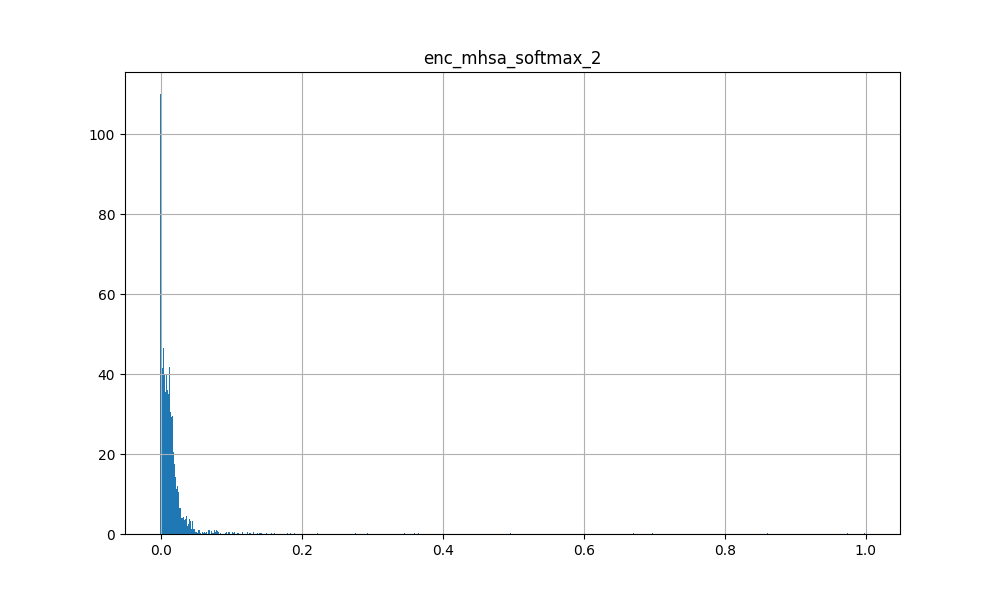

Data behind this chart, as committed beside it:
1.366287960991030559e-05, 8.939517215367231984e-08, 5.159806278243195266e-06, 3.520377276799990796e-06, 1.404255272063892335e-05, 1.232923409588693175e-06, 7.379818725894438103e-06, 9.081492748919117730e-07, 3.349409212205500808e-07, 1.117955616791732609e-05, 1.036974936141632497e-06, 9.596479912943323143e-07, 5.685571522917598486e-06, 2.214152800661395304e-06, 1.288703060708940029e-05, 2.691270765353692695e-06, 1.888041333586443216e-05, 1.333517616330937017e-06, 5.497934034792706370e-05, 3.250574991398025304e-07, 8.178118946489121299e-07, 5.466655238706152886e-06, 1.199938778881914914e-04, 2.984315506182610989e-05
9.392208885401487350e-04, 1.440367549657821655e-01, 1.900622388347983360e-03, 2.765063662081956863e-03, 9.391927160322666168e-04, 8.194670081138610840e-03, 1.745868241414427757e-03, 1.507565379142761230e-02, 3.178802877664566040e-02, 1.462772954255342484e-03, 1.044298894703388214e-02, 8.869175799190998077e-03, 1.292672823183238506e-03, 2.622880041599273682e-03, 7.883606594987213612e-04, 1.991975819692015648e-03, 1.503503182902932167e-03, 7.171923294663429260e-03, 3.479465085547417402e-04, 2.852020226418972015e-02, 1.737505011260509491e-02, 2.137763891369104385e-03, 1.250249770237132907e-04, 3.053973778150975704e-04
7.814501412212848663e-03, 3.278000280261039734e-02, 2.115019969642162323e-02, 1.599191874265670776e-02, 1.451698970049619675e-02, 1.234024390578269958e-02, 1.229716185480356216e-02, 3.155601024627685547e-02, 1.599814370274543762e-02, 2.196411602199077606e-02, 2.539374865591526031e-02, 2.206195890903472900e-02, 1.214552763849496841e-02, 1.536556705832481384e-02, 1.081380248069763184e-02, 6.838543806225061417e-03, 1.995465904474258423e-02, 1.706384122371673584e-02, 1.093694381415843964e-02, 2.236585132777690887e-02, 2.280425280332565308e-02, 1.672791503369808197e-02, 8.474235422909259796e-03, 9.610933251678943634e-03
3.819853067398071289e-03, 3.667844086885452271e-02, 9.405625984072685242e-03, 1.782664284110069275e-02, 3.906031837686896324e-03, 3.315574303269386292e-02, 4.332056269049644470e-03, 1.195568870753049850e-02, 2.455725707113742828e-02, 5.145095288753509521e-03, 1.971663907170295715e-02, 2.146753855049610138e-02, 2.535591833293437958e-03, 1.434343401342630386e-02, 5.164657719433307648e-03, 4.231612756848335266e-02, 7.347098435275256634e-04, 2.350459806621074677e-02, 1.151237520389258862e-03, 2.118983678519725800e-02, 1.235427148640155792e-02, 6.627251394093036652e-03, 1.410219003446400166e-03, 4.295348655432462692e-03
1.701453328132629395e-02, 9.278753772377967834e-03, 1.412596926093101501e-02, 1.713176257908344269e-02, 1.214078068733215332e-02, 2.905046567320823669e-02, 1.344107557088136673e-02, 7.869457826018333435e-03, 1.506161130964756012e-02, 9.692280553281307220e-03, 1.549277454614639282e-02, 1.588795520365238190e-02, 8.160996250808238983e-03, 9.855736978352069855e-03, 1.743008382618427277e-02, 4.706072062253952026e-02, 5.180336069315671921e-03, 1.614777185022830963e-02, 7.060259114950895309e-03, 1.068332046270370483e-02, 1.346668135374784470e-02, 1.246994733810424805e-02, 1.373320538550615311e-02, 1.847099512815475464e-02
2.328195841982960701e-03, 4.870065674185752869e-02, 1.103970129042863846e-02, 1.782047562301158905e-02, 4.229314625263214111e-03, 3.725064173340797424e-02, 3.676751861348748207e-03, 1.695725508034229279e-02, 2.136220969259738922e-02, 7.053342182189226151e-03, 3.272181004285812378e-02, 2.523272298276424408e-02, 1.582735683768987656e-03, 6.901886314153671265e-03, 4.446681588888168335e-03, 2.568520233035087585e-02, 1.337757683359086514e-03, 2.082242816686630249e-02, 9.717470966279506683e-04, 2.170844934880733490e-02, 2.019258029758930206e-02, 7.798273116350173950e-03, 1.037036417983472347e-03, 3.060576738789677620e-03
2.843905007466673851e-03, 1.324974596500396729e-01, 5.084573291242122650e-03, 4.237362649291753769e-03, 3.661764552816748619e-03, 8.701913058757781982e-03, 6.496448069810867310e-03, 2.457525953650474548e-02, 2.910637855529785156e-02, 4.714500159025192261e-03, 1.355534791946411133e-02, 1.367795933037996292e-02, 4.931490868330001831e-03, 3.183341817930340767e-03, 2.954040654003620148e-03, 1.963175134733319283e-03, 1.303766388446092606e-02, 9.263129904866218567e-03, 1.857436960563063622e-03, 3.534126654267311096e-02, 3.261533007025718689e-02, 5.620928481221199036e-03, 7.505320827476680279e-04, 1.409875345416367054e-03
4.523180890828371048e-03, 5.686322599649429321e-02, 1.149757765233516693e-02, 1.191310305148363113e-02, 5.259755533188581467e-03, 2.312003262341022491e-02, 6.584117654711008072e-03, 2.433184906840324402e-02, 2.571577578783035278e-02, 6.868714932352304459e-03, 3.495182469487190247e-02, 2.423020452260971069e-02, 3.643528558313846588e-03, 6.590618286281824112e-03, 4.841366317123174667e-03, 1.296483539044857025e-02, 4.908567294478416443e-03, 1.828770525753498077e-02, 1.937910332344472408e-03, 2.335662394762039185e-02, 2.548527903854846954e-02, 9.453307837247848511e-03, 1.789749949239194393e-03, 3.086399519816040993e-03
1.376040396280586720e-03, 3.044436872005462646e-02, 3.717365907505154610e-03, 1.072925329208374023e-02, 1.630537677556276321e-03, 6.516563147306442261e-02, 1.853998168371617794e-03, 3.887972561642527580e-03, 2.049335278570652008e-02, 1.720597734674811363e-03, 1.419570390135049820e-02, 1.483328640460968018e-02, 5.435516941361129284e-04, 2.124067163094878197e-03, 3.152474528178572655e-03, 7.041528075933456421e-02, 2.054677752312272787e-04, 1.299953460693359375e-02, 1.866754464572295547e-04, 1.480997074395418167e-02, 1.374392956495285034e-02, 3.165086265653371811e-03, 2.884513523895293474e-04, 1.876132446341216564e-03
4.423105157911777496e-03, 5.447197705507278442e-02, 8.944050408899784088e-03, 1.137782633304595947e-02, 4.389022011309862137e-03, 2.378066442906856537e-02, 5.682837218046188354e-03, 1.894891262054443359e-02, 3.008230961859226227e-02, 5.183414090424776077e-03, 2.685745805501937866e-02, 2.157763391733169556e-02, 4.318550229072570801e-03, 8.867376483976840973e-03, 4.598631523549556732e-03, 1.664296910166740417e-02, 2.975747687742114067e-03, 1.756507158279418945e-02, 1.668667420744895935e-03, 2.607274428009986877e-02, 2.147049084305763245e-02, 7.988929748535156250e-03, 1.465526525862514973e-03, 2.921793609857559204e-03
4.313190001994371414e-03, 6.067018955945968628e-02, 4.753570538014173508e-03, 9.661569260060787201e-03, 5.192711949348449707e-03, 4.052632302045822144e-02, 6.050068419426679611e-03, 1.047569606453180313e-02, 3.498139977455139160e-02, 5.501405801624059677e-03, 1.480475906282663345e-02, 1.354675740003585815e-02, 3.081710077822208405e-03, 2.779002999886870384e-03, 6.282711401581764221e-03, 1.657693833112716675e-02, 5.317135248333215714e-03, 1.169688906520605087e-02, 2.124463906511664391e-03, 2.849138714373111725e-02, 3.461298719048500061e-02, 7.203198969364166260e-03, 1.331782201305031776e-03, 3.120720386505126953e-03
1.077201031148433685e-02, 1.141790021210908890e-02, 1.193320285528898239e-02, 1.695175841450691223e-02, 6.249707657843828201e-03, 3.462260961532592773e-02, 8.250482380390167236e-03, 8.495742455124855042e-03, 1.460425928235054016e-02, 5.252068396657705307e-03, 2.210032939910888672e-02, 1.806570589542388916e-02, 3.187339520081877708e-03, 8.240847848355770111e-03, 8.887274190783500671e-03, 6.915073096752166748e-02, 1.812623464502394199e-03, 2.075254730880260468e-02, 2.614685334265232086e-03, 8.863162249326705933e-03, 9.789699688553810120e-03, 9.310565888881683350e-03, 5.549403373152017593e-03, 8.835356682538986206e-03
2.444882132112979889e-02, 2.841457724571228027e-03, 1.677742972970008850e-02, 1.338727399706840515e-02, 1.721410639584064484e-02, 1.032374799251556396e-02, 1.690048165619373322e-02, 5.846473388373851776e-03, 6.621830165386199951e-03, 1.217766758054494858e-02, 8.429011330008506775e-03, 1.037892978638410568e-02, 2.021486125886440277e-02, 1.716255210340023041e-02, 2.319933846592903137e-02, 2.548679336905479431e-02, 8.751949295401573181e-03, 1.057520508766174316e-02, 1.809743233025074005e-02, 5.840599536895751953e-03, 6.443211343139410019e-03, 1.317322999238967896e-02, 4.033161699771881104e-02, 3.536396101117134094e-02
6.264728726819157600e-04, 1.043168413161765784e-05, 3.293613262940198183e-04, 2.382689708610996604e-04, 4.196272348053753376e-04, 8.488234743708744645e-05, 3.015471156686544418e-04, 8.599305874668061733e-05, 3.215545439161360264e-05, 3.709271550178527832e-04, 1.118862419389188290e-04, 9.034730464918538928e-05, 2.145002654287964106e-04, 2.555407118052244186e-04, 3.833339433185756207e-04, 2.545073220971971750e-04, 3.007756604347378016e-04, 1.395799772581085563e-04, 1.135066151618957520e-03, 2.527812648622784764e-05, 4.030440686619840562e-05, 2.586888440418988466e-04, 2.831971971318125725e-03, 8.506244630552828312e-04
3.990536555647850037e-03, 4.943685233592987061e-02, 1.008817367255687714e-02, 1.418540161103010178e-02, 5.388352554291486740e-03, 3.083720989525318146e-02, 5.809362046420574188e-03, 1.644510217010974884e-02, 2.679851837456226349e-02, 6.376998499035835266e-03, 2.594976499676704407e-02, 2.331892773509025574e-02, 4.220371600240468979e-03, 8.276049979031085968e-03, 6.154945120215415955e-03, 2.286879532039165497e-02, 2.876313403248786926e-03, 1.821341365575790405e-02, 1.735730911605060101e-03, 2.723621204495429993e-02, 2.327033691108226776e-02, 9.013622067868709564e-03, 1.584635116159915924e-03, 4.084601998329162598e-03
1.162507664412260056e-02, 2.924175560474395752e-02, 1.020645257085561752e-02, 1.575130224227905273e-02, 1.408036239445209503e-02, 2.651145681738853455e-02, 1.312000304460525513e-02, 1.370626688003540039e-02, 2.403090894222259521e-02, 1.638346724212169647e-02, 1.294461544603109360e-02, 1.370250899344682693e-02, 8.750301785767078400e-03, 8.366444148123264313e-03, 1.465121097862720490e-02, 1.521208975464105606e-02, 1.492663845419883728e-02, 1.468877680599689484e-02, 1.215813960880041122e-02, 2.226241864264011383e-02, 2.550434321165084839e-02, 1.322283595800399780e-02, 8.905963040888309479e-03, 1.138986647129058838e-02
8.224140852689743042e-03, 6.456029415130615234e-02, 7.880838587880134583e-03, 4.262032918632030487e-03, 6.537843961268663406e-03, 5.735435057431459427e-03, 1.224430277943611145e-02, 3.139544650912284851e-02, 2.755348943173885345e-02, 6.506585516035556793e-03, 1.752420328557491302e-02, 1.381276641041040421e-02, 1.760230585932731628e-02, 6.502092350274324417e-03, 4.671277012676000595e-03, 1.796173164620995522e-03, 3.946004807949066162e-02, 8.849862031638622284e-03, 6.519673857837915421e-03, 2.762885391712188721e-02, 2.949922345578670502e-02, 9.183416143059730530e-03, 3.241300582885742188e-03, 2.626611851155757904e-03
1.412335038185119629e-02, 5.439736414700746536e-03, 5.285087041556835175e-03, 6.128130946308374405e-03, 1.331963017582893372e-02, 1.189024373888969421e-02, 1.389690302312374115e-02, 3.996677696704864502e-03, 6.957008037716150284e-03, 1.014270354062318802e-02, 4.265280440449714661e-03, 4.605395719408988953e-03, 6.495609413832426071e-03, 1.670752302743494511e-03, 1.550097018480300903e-02, 7.291093934327363968e-03, 2.993815951049327850e-02, 4.831902682781219482e-03, 1.688148453831672668e-02, 5.667443387210369110e-03, 1.280497852712869644e-02, 8.535400032997131348e-03, 1.670332625508308411e-02, 1.368740852922201157e-02
2.293726988136768341e-02, 1.221622712910175323e-02, 1.531102135777473450e-02, 1.436472218483686447e-02, 1.687426120042800903e-02, 1.577566750347614288e-02, 1.987443864345550537e-02, 1.264046877622604370e-02, 1.558593008667230606e-02, 1.405272632837295532e-02, 1.338469982147216797e-02, 1.441258192062377930e-02, 1.816382631659507751e-02, 1.415858138352632523e-02, 1.892742514610290527e-02, 1.869100518524646759e-02, 1.719212159514427185e-02, 1.502100005745887756e-02, 1.794205419719219208e-02, 1.339309662580490112e-02, 1.476107724010944366e-02, 1.547599583864212036e-02, 2.199217677116394043e-02, 2.007135748863220215e-02
6.211121566593647003e-03, 2.745396643877029419e-02, 1.149630546569824219e-02, 1.818793639540672302e-02, 6.781983189284801483e-03, 3.460895642638206482e-02, 6.423844024538993835e-03, 1.404039748013019562e-02, 2.435889281332492828e-02, 7.912470959126949310e-03, 2.610412426292896271e-02, 2.114851586520671844e-02, 4.762581549584865570e-03, 1.187506318092346191e-02, 7.855514995753765106e-03, 3.514597564935684204e-02, 2.641839440912008286e-03, 1.941474340856075287e-02, 2.851936733350157738e-03, 2.019535005092620850e-02, 1.820627227425575256e-02, 1.041066367179155350e-02, 3.258592914789915085e-03, 6.060165818780660629e-03
9.599147015251219273e-04, 2.951880544424057007e-02, 7.078804541379213333e-03, 1.433957368135452271e-02, 1.753193442709743977e-03, 5.107397586107254028e-02, 1.414126134477555752e-03, 7.405321113765239716e-03, 1.822005026042461395e-02, 2.517538843676447868e-03, 3.199426829814910889e-02, 2.376760169863700867e-02, 7.014964357949793339e-04, 4.621957428753376007e-03, 2.602614695206284523e-03, 5.622503533959388733e-02, 1.816138392314314842e-04, 1.538181770592927933e-02, 1.684440212557092309e-04, 1.626766473054885864e-02, 1.419179979711771011e-02, 4.223969299346208572e-03, 2.942671708296984434e-04, 1.651327707804739475e-03
1.011975109577178955e-02, 4.045643284916877747e-02, 1.302826777100563049e-02, 1.223258953541517258e-02, 1.043648924678564072e-02, 2.340477891266345978e-02, 1.451938599348068237e-02, 1.667298562824726105e-02, 2.360508590936660767e-02, 1.051744911819696426e-02, 1.855211518704891205e-02, 2.021257020533084869e-02, 7.160454522818326950e-03, 5.728437099605798721e-03, 1.185244135558605194e-02, 1.428467873483896255e-02, 1.220683474093675613e-02, 1.665046811103820801e-02, 5.024542100727558136e-03, 2.237256057560443878e-02, 2.900380641222000122e-02, 1.180682051926851273e-02, 5.348454229533672333e-03, 9.070049971342086792e-03
1.518126484006643295e-02, 1.701396540738642216e-03, 3.231953363865613937e-03, 2.543235197663307190e-03, 7.573786191642284393e-03, 2.394673181697726250e-03, 1.182184275239706039e-02, 2.283001551404595375e-03, 2.375297946855425835e-03, 4.842870403081178665e-03, 1.420932356268167496e-03, 1.923107192851603031e-03, 6.488747429102659225e-03, 1.838870346546173096e-03, 8.269658312201499939e-03, 2.558324486017227173e-03, 2.148854918777942657e-02, 2.771468600258231163e-03, 1.862898096442222595e-02, 1.889851992018520832e-03, 2.939697587862610817e-03, 4.347356036305427551e-03, 2.047473192214965820e-02, 1.047684811055660248e-02
2.630925271660089493e-03, 7.834130525588989258e-02, 1.150962896645069122e-02, 1.243934314697980881e-02, 5.292546935379505157e-03, 1.796627976000308990e-02, 5.289931781589984894e-03, 2.539533562958240509e-02, 2.617243118584156036e-02, 8.004287257790565491e-03, 2.557057328522205353e-02, 2.564138546586036682e-02, 5.582484416663646698e-03, 1.143268216401338577e-02, 4.965540487319231033e-03, 9.413489140570163727e-03, 3.829079912975430489e-03, 1.721097901463508606e-02, 1.735401572659611702e-03, 3.770351782441139221e-02, 2.565011195838451385e-02, 8.854532614350318909e-03, 1.163021894171833992e-03, 3.243756480515003204e-03
1.329086953774094582e-03, 2.570134401321411133e-02, 1.883294084109365940e-03, 8.593975566327571869e-03, 7.913315785117447376e-04, 4.842951521277427673e-02, 1.116368337534368038e-03, 2.954714000225067139e-03, 2.310344763100147247e-02, 8.045061258599162102e-04, 9.062639437615871429e-03, 9.390339255332946777e-03, 4.247591423336416483e-04, 3.994061611592769623e-03, 1.551944413222372532e-03, 8.290739357471466064e-02, 6.296164065133780241e-05, 1.310591958463191986e-02, 1.419873151462525129e-04, 1.200805604457855225e-02, 5.927252583205699921e-03, 1.871412387117743492e-03, 1.779913873178884387e-04, 9.468014468438923359e-04
7.954403758049011230e-03, 3.837970271706581116e-02, 5.468741990625858307e-03, 9.738943539559841156e-03, 5.070099607110023499e-03, 3.335510566830635071e-02, 7.598494179546833038e-03, 9.152709506452083588e-03, 3.670352697372436523e-02, 4.316397011280059814e-03, 1.366013847291469574e-02, 1.377422641962766647e-02, 5.000808741897344589e-03, 5.645543336868286133e-03, 7.052903063595294952e-03, 2.550800889730453491e-02, 3.484755521640181541e-03, 1.356925349682569504e-02, 2.450492465868592262e-03, 2.326719835400581360e-02, 2.255650423467159271e-02, 7.017365656793117523e-03, 2.285266993567347527e-03, 4.336273297667503357e-03
1.277327188290655613e-03, 4.512016475200653076e-02, 3.383432980626821518e-03, 1.137793622910976410e-02, 1.634488464333117008e-03, 5.340141803026199341e-02, 1.628616941161453724e-03, 5.402808543294668198e-03, 2.899855189025402069e-02, 2.142698504030704498e-03, 1.350220851600170135e-02, 1.414298824965953827e-02, 8.013291517272591591e-04, 4.279952961951494217e-03, 2.666949527338147163e-03, 4.657227918505668640e-02, 2.224715135525912046e-04, 1.352678332477807999e-02, 2.652501570992171764e-04, 2.217896282672882080e-02, 1.451284997165203094e-02, 3.215521108359098434e-03, 2.689951215870678425e-04, 1.490333466790616512e-03
3.852862864732742310e-04, 8.739808946847915649e-02, 2.472715452313423157e-03, 4.660699982196092606e-03, 8.667070069350302219e-04, 1.898094825446605682e-02, 8.171837544068694115e-04, 9.491954930126667023e-03, 2.703757397830486298e-02, 1.482536667026579380e-03, 1.766877807676792145e-02, 1.308081485331058502e-02, 8.384172106161713600e-04, 2.575104357674717903e-03, 9.281889069825410843e-04, 6.287467665970325470e-03, 3.768156457226723433e-04, 6.775300949811935425e-03, 1.197515884996391833e-04, 2.956696785986423492e-02, 2.069209702312946320e-02, 2.270222175866365433e-03, 6.918823055457323790e-05, 3.503025218378752470e-04
8.948640897870063782e-03, 2.202511951327323914e-02, 1.570663973689079285e-02, 1.825293712317943573e-02, 9.957860223948955536e-03, 2.476252242922782898e-02, 9.692269377410411835e-03, 1.567173749208450317e-02, 2.070592530071735382e-02, 1.009487546980381012e-02, 2.415160648524761200e-02, 2.280672267079353333e-02, 1.054137852042913437e-02, 1.744184456765651703e-02, 1.152716670185327530e-02, 2.992466837167739868e-02, 4.944294691085815430e-03, 1.925748772919178009e-02, 5.147499963641166687e-03, 2.068431116640567780e-02, 1.738835871219635010e-02, 1.342177577316761017e-02, 6.095370743423700333e-03, 1.028946973383426666e-02
2.696746960282325745e-03, 1.277635693550109863e-01, 7.373035885393619537e-03, 5.137493368238210678e-03, 4.056934732943773270e-03, 9.839711710810661316e-03, 6.950148381292819977e-03, 2.999004162847995758e-02, 2.430041506886482239e-02, 5.332340952008962631e-03, 2.036233246326446533e-02, 1.844622753560543060e-02, 4.237887449562549591e-03, 2.994854236021637917e-03, 3.194943768903613091e-03, 2.459023846313357353e-03, 1.329754106700420380e-02, 1.125391852110624313e-02, 1.605611178092658520e-03, 3.225139155983924866e-02, 3.413252159953117371e-02, 6.782482843846082687e-03, 7.972986204549670219e-04, 1.619977410882711411e-03
2.347030211240053177e-03, 4.153712093830108643e-02, 8.207235485315322876e-03, 1.306737400591373444e-02, 2.709211315959692001e-03, 2.418755926191806793e-02, 2.838491229340434074e-03, 1.384368631988763809e-02, 2.680342271924018860e-02, 3.659362904727458954e-03, 2.504106424748897552e-02, 2.229297906160354614e-02, 3.075370565056800842e-03, 1.575987040996551514e-02, 3.242978360503911972e-03, 2.646609023213386536e-02, 6.057545542716979980e-04, 1.803005114197731018e-02, 6.941712927073240280e-04, 2.479127049446105957e-02, 1.328914891928434372e-02, 5.689411889761686325e-03, 7.525635301135480404e-04, 2.282836008816957474e-03
4.541764501482248306e-03, 2.587819844484329224e-02, 1.219589915126562119e-02, 2.097760699689388275e-02, 6.110935937613248825e-03, 3.520387783646583557e-02, 4.816292785108089447e-03, 1.648377813398838043e-02, 1.965507492423057556e-02, 8.852608501911163330e-03, 3.342664241790771484e-02, 2.148001082241535187e-02, 2.903399523347616196e-03, 1.144616492092609406e-02, 6.037098355591297150e-03, 3.352734819054603577e-02, 2.161908196285367012e-03, 2.085717767477035522e-02, 2.554311184212565422e-03, 1.678679697215557098e-02, 1.574025489389896393e-02, 1.050378940999507904e-02, 2.756363945081830025e-03, 4.673711489886045456e-03
1.626417622901499271e-03, 9.857126860879361629e-05, 8.662277250550687313e-04, 7.149832090362906456e-04, 1.464516622945666313e-03, 3.604317316785454750e-04, 1.093424623832106590e-03, 3.827575128525495529e-04, 1.890179264592006803e-04, 1.388591248542070389e-03, 3.634064050856977701e-04, 3.295173228252679110e-04, 7.947705453261733055e-04, 5.839124205522239208e-04, 1.280594151467084885e-03, 5.429406883195042610e-04, 1.880204887129366398e-03, 4.544902476482093334e-04, 3.674133680760860443e-03, 1.744749170029535890e-04, 2.799937210511416197e-04, 8.893150952644646168e-04, 5.312123335897922516e-03, 2.090927213430404663e-03
1.644384488463401794e-02, 1.854203268885612488e-02, 9.869366884231567383e-03, 1.335951965302228928e-02, 1.464977581053972244e-02, 1.996919140219688416e-02, 1.454366091638803482e-02, 1.472330559045076370e-02, 1.924845390021800995e-02, 1.496103685349225998e-02, 1.483464892953634262e-02, 1.140066701918840408e-02, 1.067521050572395325e-02, 8.094254881143569946e-03, 1.316191069781780243e-02, 1.274835783988237381e-02, 2.500628866255283356e-02, 1.289737690240144730e-02, 1.957581192255020142e-02, 1.507437881082296371e-02, 2.006196230649948120e-02, 1.474401168525218964e-02, 1.407986041158437729e-02, 1.035228837281465530e-02
3.605379257351160049e-03, 4.237306118011474609e-02, 7.797108963131904602e-03, 1.922073215246200562e-02, 5.197235848754644394e-03, 3.874528408050537109e-02, 3.892395878210663795e-03, 1.608421839773654938e-02, 3.011387586593627930e-02, 7.784292567521333694e-03, 2.560458704829216003e-02, 1.822887361049652100e-02, 3.434553975239396095e-03, 1.326007302850484848e-02, 5.144331604242324829e-03, 2.881310693919658661e-02, 2.004353795200586319e-03, 1.894692890346050262e-02, 2.549051539972424507e-03, 2.674848027527332306e-02, 1.871579512953758240e-02, 9.112176485359668732e-03, 1.675806590355932713e-03, 3.280927659943699837e-03
4.703669808804988861e-03, 4.539031907916069031e-02, 1.286131422966718674e-02, 1.671879738569259644e-02, 5.125671159476041794e-03, 2.062312327325344086e-02, 5.910761654376983643e-03, 2.219147421419620514e-02, 2.405045554041862488e-02, 6.901019252836704254e-03, 2.665951102972030640e-02, 2.517101354897022247e-02, 5.066836718469858170e-03, 2.087288349866867065e-02, 5.238167010247707367e-03, 2.216939069330692291e-02, 2.011786913499236107e-03, 2.479549311101436615e-02, 2.172250766307115555e-03, 2.485939301550388336e-02, 1.388791855424642563e-02, 9.137670509517192841e-03, 2.043875632807612419e-03, 4.350997507572174072e-03
9.886259213089942932e-04, 1.050153225660324097e-01, 4.058705177158117294e-03, 7.622801698744297028e-03, 1.449144911020994186e-03, 2.461712062358856201e-02, 1.898159040138125420e-03, 1.301024388521909714e-02, 2.924663200974464417e-02, 2.250693505629897118e-03, 1.837672106921672821e-02, 1.740411482751369476e-02, 9.809875627979636192e-04, 3.997220192104578018e-03, 1.652374863624572754e-03, 1.211495697498321533e-02, 5.793189047835767269e-04, 1.388903614133596420e-02, 2.636470308061689138e-04, 2.944775670766830444e-02, 1.835243403911590576e-02, 3.340337891131639481e-03, 1.783021871233358979e-04, 8.208516519516706467e-04
4.147851374000310898e-03, 4.739139112643897533e-04, 8.874428458511829376e-04, 5.405361880548298359e-04, 3.244829364120960236e-03, 3.400790155865252018e-04, 3.510331036522984505e-03, 8.967522880993783474e-04, 7.119584479369223118e-04, 2.353339223191142082e-03, 3.597567556425929070e-04, 4.261769354343414307e-04, 6.088298279792070389e-03, 7.613740745000541210e-04, 2.576874569058418274e-03, 1.983912225114181638e-04, 2.429772540926933289e-02, 4.499061324167996645e-04, 1.472375914454460144e-02, 7.506281253881752491e-04, 1.190636889077723026e-03, 1.579566858708858490e-03, 9.075319394469261169e-03, 2.833463484421372414e-03
1.715762773528695107e-03, 9.879519790410995483e-02, 4.524717573076486588e-03, 5.296826828271150589e-03, 1.908853650093078613e-03, 1.101187895983457565e-02, 2.867397386580705643e-03, 2.055047452449798584e-02, 3.124195151031017303e-02, 2.733882982283830643e-03, 1.881802268326282501e-02, 1.527264155447483063e-02, 2.986829495057463646e-03, 6.363992579281330109e-03, 1.667332719080150127e-03, 4.412993323057889938e-03, 2.094606868922710419e-03, 1.099258009344339371e-02, 6.967871449887752533e-04, 3.106857649981975555e-02, 1.932693645358085632e-02, 4.160523414611816406e-03, 3.671267477329820395e-04, 8.207160863094031811e-04
1.515559665858745575e-02, 1.471395418047904968e-02, 7.827383466064929962e-03, 1.928288489580154419e-02, 8.853035978972911835e-03, 3.719164431095123291e-02, 1.040428690612316132e-02, 6.394511554390192032e-03, 2.249266579747200012e-02, 7.622187957167625427e-03, 8.719754405319690704e-03, 1.197651866823434830e-02, 6.182791665196418762e-03, 1.486845407634973526e-02, 1.398034952580928802e-02, 6.625548750162124634e-02, 2.369123045355081558e-03, 1.969378441572189331e-02, 6.742448080331087112e-03, 1.472746487706899643e-02, 1.022383570671081543e-02, 9.114167653024196625e-03, 8.187994360923767090e-03, 1.413509435951709747e-02
1.846929267048835754e-02, 1.225162949413061142e-02, 8.304628543555736542e-03, 1.428961660712957382e-02, 1.251661404967308044e-02, 2.944302745163440704e-02, 1.341831032186746597e-02, 8.623301051557064056e-03, 1.795984245836734772e-02, 1.041834056377410889e-02, 1.257834210991859436e-02, 1.039926614612340927e-02, 7.483116351068019867e-03, 6.485006771981716156e-03, 1.454206369817256927e-02, 2.868442609906196594e-02, 1.213423348963260651e-02, 1.323198713362216949e-02, 1.362028531730175018e-02, 1.141770556569099426e-02, 1.575455442070960999e-02, 1.259861607104539871e-02, 1.363398414105176926e-02, 1.216583512723445892e-02
1.694240421056747437e-02, 3.199570113793015480e-03, 4.284745547920465469e-03, 1.290167914703488350e-03, 9.030307643115520477e-03, 7.276061223819851875e-04, 1.874137856066226959e-02, 5.662688519805669785e-03, 2.790255704894661903e-03, 5.211019888520240784e-03, 1.838170923292636871e-03, 2.366046654060482979e-03, 2.988032624125480652e-02, 2.601646352559328079e-03, 7.049053907394409180e-03, 4.479550989344716072e-04, 1.230901181697845459e-01, 2.034086734056472778e-03, 3.142606839537620544e-02, 3.211100585758686066e-03, 4.661106504499912262e-03, 5.525338929146528244e-03, 2.228380180895328522e-02, 7.696285378187894821e-03
7.945432327687740326e-03, 3.552490379661321640e-04, 2.773369895294308662e-03, 4.785126075148582458e-03, 5.883291363716125488e-03, 4.196442663669586182e-03, 3.952760249376296997e-03, 7.510953582823276520e-04, 1.278410549275577068e-03, 4.626980051398277283e-03, 1.094688777811825275e-03, 1.390609540976583958e-03, 2.894729375839233398e-03, 3.333752043545246124e-03, 8.310102857649326324e-03, 1.102981995791196823e-02, 2.058836398646235466e-03, 2.379653742536902428e-03, 1.056561339646577835e-02, 9.309829329140484333e-04, 1.152527634985744953e-03, 3.282884135842323303e-03, 1.988983526825904846e-02, 1.399094145745038986e-02
3.802568884566426277e-03, 1.052567437291145325e-01, 4.968006629496812820e-03, 8.286840282380580902e-03, 4.364947322756052017e-03, 2.777157910168170929e-02, 6.716544739902019501e-03, 1.419193949550390244e-02, 3.480044379830360413e-02, 5.478113424032926559e-03, 1.253347750753164291e-02, 1.433136500418186188e-02, 2.318444196134805679e-03, 2.733697881922125816e-03, 4.858567845076322556e-03, 9.292051196098327637e-03, 5.319122225046157837e-03, 1.389295607805252075e-02, 1.705326722003519535e-03, 3.153632581233978271e-02, 3.232994303107261658e-02, 5.972109735012054443e-03, 9.754409547895193100e-04, 2.550557255744934082e-03
9.487734176218509674e-03, 7.307945284992456436e-03, 1.819653622806072235e-02, 2.503620088100433350e-02, 1.296109147369861603e-02, 2.774677053093910217e-02, 8.923300541937351227e-03, 8.227755315601825714e-03, 1.004710514098405838e-02, 1.419884338974952698e-02, 1.646772399544715881e-02, 1.735588721930980682e-02, 6.583488546311855316e-03, 1.578320004045963287e-02, 1.697203144431114197e-02, 5.095788091421127319e-02, 3.021734068170189857e-03, 1.749861985445022583e-02, 6.602272856980562210e-03, 1.011877320706844330e-02, 1.013660989701747894e-02, 1.332250330597162247e-02, 1.221082080155611038e-02, 2.089154534041881561e-02
9.569857502356171608e-04, 9.882540255784988403e-02, 2.952680923044681549e-03, 3.952866885811090469e-03, 1.078812056221067905e-03, 1.103978138417005539e-02, 1.663169590756297112e-03, 1.453139446675777435e-02, 2.934697456657886505e-02, 1.621833303943276405e-03, 1.596888341009616852e-02, 1.257870811969041824e-02, 1.469021197408437729e-03, 3.832178190350532532e-03, 1.012354739941656590e-03, 4.037044942378997803e-03, 9.160628542304039001e-04, 8.581036701798439026e-03, 2.803490206133574247e-04, 2.680899575352668762e-02, 1.700324937701225281e-02, 2.627834910526871681e-03, 1.561058306833729148e-04, 4.433220019564032555e-04
4.009571857750415802e-03, 6.203624606132507324e-02, 4.215137567371129990e-03, 7.322905585169792175e-03, 2.501059090718626976e-03, 1.591371744871139526e-02, 4.181631375104188919e-03, 1.327371504157781601e-02, 3.723232448101043701e-02, 2.821552800014615059e-03, 1.234760880470275879e-02, 1.282260380685329437e-02, 4.149939399212598801e-03, 1.116119325160980225e-02, 2.810241654515266418e-03, 1.183778978884220123e-02, 1.537983422167599201e-03, 1.409784611314535141e-02, 1.332801417447626591e-03, 2.734415605664253235e-02, 1.366942562162876129e-02, 4.511866718530654907e-03, 8.534814696758985519e-04, 1.702164998278021812e-03
1.517601776868104935e-02, 1.128071453422307968e-02, 8.406409993767738342e-03, 1.951237395405769348e-02, 1.199966017156839371e-02, 3.573643416166305542e-02, 1.096138544380664825e-02, 6.603433750569820404e-03, 1.746516302227973938e-02, 1.140024978667497635e-02, 9.321737103164196014e-03, 1.045127678662538528e-02, 6.043568253517150879e-03, 1.021462213248014450e-02, 1.622797362506389618e-02, 4.663327336311340332e-02, 4.900851286947727203e-03, 1.577617414295673370e-02, 1.099110022187232971e-02, 1.216540113091468811e-02, 1.204466819763183594e-02, 1.104263029992580414e-02, 1.214371714740991592e-02, 1.588113419711589813e-02
1.406406611204147339e-02, 5.214374884963035583e-02, 7.795069366693496704e-03, 5.851776804774999619e-03, 1.148110162466764450e-02, 8.055118843913078308e-03, 1.831819675862789154e-02, 2.482460439205169678e-02, 2.819362841546535492e-02, 1.154477335512638092e-02, 1.172789838165044785e-02, 1.099551189690828323e-02, 2.006491646170616150e-02, 6.384348496794700623e-03, 8.661194704473018646e-03, 2.414446324110031128e-03, 6.877363473176956177e-02, 9.339615702629089355e-03, 1.703001372516155243e-02, 2.674785628914833069e-02, 3.208706527948379517e-02, 1.158218458294868469e-02, 7.638873066753149033e-03, 5.357686895877122879e-03
7.430816534906625748e-03, 4.113921895623207092e-02, 8.614432998001575470e-03, 1.272569317370653152e-02, 6.653776392340660095e-03, 2.299175970256328583e-02, 7.476919330656528473e-03, 1.765912212431430817e-02, 3.442927449941635132e-02, 7.204320747405290604e-03, 2.104775048792362213e-02, 1.759975217282772064e-02, 9.321745485067367554e-03, 1.452617906033992767e-02, 6.847719661891460419e-03, 1.725202985107898712e-02, 5.308519583195447922e-03, 1.608882658183574677e-02, 4.393719136714935303e-03, 2.856311574578285217e-02, 2.146945334970951080e-02, 1.009158696979284286e-02, 3.168094670400023460e-03, 4.542382434010505676e-03
1.525061298161745071e-02, 4.117185715585947037e-03, 6.901634391397237778e-03, 8.335012011229991913e-03, 1.395254582166671753e-02, 9.498787112534046173e-03, 1.222787890583276749e-02, 4.830197896808385849e-03, 6.353951059281826019e-03, 1.279752328991889954e-02, 4.671170376241207123e-03, 4.929061979055404663e-03, 8.197059854865074158e-03, 4.635614808648824692e-03, 1.468853279948234558e-02, 8.399582467973232269e-03, 1.855353452265262604e-02, 6.074106320738792419e-03, 2.235433086752891541e-02, 5.278102587908506393e-03, 8.256349712610244751e-03, 9.253087453544139862e-03, 2.353654615581035614e-02, 1.598049141466617584e-02
1.129956144723109901e-04, 7.154786999308271334e-06, 2.752384534687735140e-05, 9.228182534570805728e-06, 9.114554268307983875e-05, 2.703413201743387617e-06, 9.607389074517413974e-05, 3.990395634900778532e-05, 7.675907909288071096e-06, 8.832140883896499872e-05, 1.069010704668471590e-05, 7.596327577630290762e-06, 1.281592994928359985e-04, 1.451992102374788374e-05, 4.029993215226568282e-05, 1.049530965246958658e-06, 2.252959646284580231e-03, 8.456158866465557367e-06, 8.647573995403945446e-04, 8.449427696177735925e-06, 1.935482578119263053e-05, 4.416780211613513529e-05, 4.485622048377990723e-04, 4.976586569682694972e-05
8.706055581569671631e-03, 4.510298743844032288e-02, 9.752464480698108673e-03, 1.473061926662921906e-02, 8.568994700908660889e-03, 2.682061865925788879e-02, 9.974481537938117981e-03, 1.913073472678661346e-02, 2.666945010423660278e-02, 1.126563083380460739e-02, 1.943950168788433075e-02, 1.633366011083126068e-02, 4.371546208858489990e-03, 7.353779394179582596e-03, 7.991407997906208038e-03, 1.470038387924432755e-02, 8.821963332593441010e-03, 1.878738403320312500e-02, 6.028290838003158569e-03, 2.134259231388568878e-02, 2.324350550770759583e-02, 1.091678813099861145e-02, 4.486203659325838089e-03, 5.698206368833780289e-03
7.626291830092668533e-03, 1.699214335530996323e-03, 2.988077234476804733e-03, 1.633377512916922569e-03, 7.042060140520334244e-03, 6.981050246395170689e-04, 7.294418290257453918e-03, 3.730516880750656128e-03, 1.793339499272406101e-03, 6.687778513878583908e-03, 1.277548493817448616e-03, 1.432238961569964886e-03, 1.343242824077606201e-02, 3.399864537641406059e-03, 4.724660422652959824e-03, 4.150827298872172832e-04, 4.248787462711334229e-02, 1.539875403977930546e-03, 2.912045828998088837e-02, 2.200693357735872269e-03, 2.624856540933251381e-03, 4.068930633366107941e-03, 1.684897951781749725e-02, 5.537865683436393738e-03
1.090435218065977097e-02, 4.454684257507324219e-02, 8.055488578975200653e-03, 8.441650308668613434e-03, 1.500132586807012558e-02, 1.352487783879041672e-02, 1.699553616344928741e-02, 1.819184795022010803e-02, 2.141916938126087189e-02, 1.775339618325233459e-02, 9.893123991787433624e-03, 1.033132616430521011e-02, 1.059943065047264099e-02, 3.863540710881352425e-03, 1.217973325401544571e-02, 3.600287949666380882e-03, 6.241028010845184326e-02, 9.613336063921451569e-03, 1.809362135827541351e-02, 2.360599674284458160e-02, 3.529253974556922913e-02, 1.254873536527156830e-02, 8.241061121225357056e-03, 7.907993160188198090e-03
1.916793361306190491e-02, 2.701451256871223450e-02, 3.470637137070298195e-03, 2.000625012442469597e-03, 1.109762396663427353e-02, 1.730657881125807762e-03, 2.269334346055984497e-02, 1.639450713992118835e-02, 1.473629754036664963e-02, 9.300834499299526215e-03, 2.980329794809222221e-03, 3.455593250691890717e-03, 3.958877548575401306e-02, 4.336180631071329117e-03, 6.736289244145154953e-03, 3.770641924347728491e-04, 2.735286653041839600e-01, 3.642410039901733398e-03, 5.423865094780921936e-02, 1.504843123257160187e-02, 1.658487506210803986e-02, 7.731242571026086807e-03, 1.326779462397098541e-02, 4.395445808768272400e-03
2.376505546271800995e-02, 7.675331551581621170e-03, 8.070365525782108307e-03, 1.592758856713771820e-02, 1.523915398865938187e-02, 2.920565567910671234e-02, 1.554429158568382263e-02, 5.147233139723539352e-03, 1.624800637364387512e-02, 1.055906154215335846e-02, 7.011598441749811172e-03, 8.956090547144412994e-03, 1.246597245335578918e-02, 1.037098281085491180e-02, 2.308587916195392609e-02, 4.576156288385391235e-02, 8.408034220337867737e-03, 1.257821172475814819e-02, 1.761073805391788483e-02, 1.129707694053649902e-02, 1.166107691824436188e-02, 1.212940085679292679e-02, 2.055620774626731873e-02, 2.373047731816768646e-02
2.620349870994687080e-03, 7.887893915176391602e-02, 6.318642757833003998e-03, 1.002234220504760742e-02, 3.886292921379208565e-03, 2.168387547135353088e-02, 4.020456690341234207e-03, 1.858172379434108734e-02, 3.558738529682159424e-02, 5.519070662558078766e-03, 2.031927555799484253e-02, 1.783482730388641357e-02, 4.460121039301156998e-03, 8.791307918727397919e-03, 3.778175683692097664e-03, 9.942149743437767029e-03, 2.973018912598490715e-03, 1.363462116569280624e-02, 1.554126502014696598e-03, 3.751206398010253906e-02, 2.590837329626083374e-02, 6.797885987907648087e-03, 8.561369613744318485e-04, 2.031848998740315437e-03
2.851244807243347168e-02, 1.349051762372255325e-02, 4.988395143300294876e-03, 5.968452896922826767e-03, 1.775033213198184967e-02, 9.562446735799312592e-03, 2.264313027262687683e-02, 7.943534292280673981e-03, 2.017555944621562958e-02, 1.214068848639726639e-02, 4.395871888846158981e-03, 5.244125146418809891e-03, 3.377344086766242981e-02, 6.141463760286569595e-03, 1.818295568227767944e-02, 4.837370943278074265e-03, 7.706141471862792969e-02, 5.841079633682966232e-03, 4.728881642222404480e-02, 1.566071063280105591e-02, 2.021154388785362244e-02, 1.158693339675664902e-02, 2.400383539497852325e-02, 1.351646706461906433e-02
1.673626154661178589e-02, 1.557417679578065872e-02, 1.211303286254405975e-02, 8.236773312091827393e-03, 1.894944719970226288e-02, 4.987062420696020126e-03, 1.890033110976219177e-02, 2.017690427601337433e-02, 1.239108573645353317e-02, 2.084846608340740204e-02, 9.112960658967494965e-03, 9.203480556607246399e-03, 3.440739586949348450e-02, 1.509023271501064301e-02, 1.328956149518489838e-02, 2.635120647028088570e-03, 7.084572315216064453e-02, 8.556962944567203522e-03, 4.246773570775985718e-02, 1.545740384608507156e-02, 1.555256452411413193e-02, 1.513971015810966492e-02, 2.310423739254474640e-02, 1.252001058310270309e-02
8.263756521046161652e-03, 7.444410026073455811e-02, 6.506365258246660233e-03, 6.627405527979135513e-03, 7.354053203016519547e-03, 8.144772611558437347e-03, 1.052836701273918152e-02, 2.845827676355838776e-02, 3.637388348579406738e-02, 8.726988919079303741e-03, 1.266753766685724258e-02, 1.206386741250753403e-02, 1.834665611386299133e-02, 1.324523147195577621e-02, 5.415547639131546021e-03, 2.874186960980296135e-03, 2.480568364262580872e-02, 1.111064478754997253e-02, 9.989850223064422607e-03, 3.736291453242301941e-02, 2.540788799524307251e-02, 9.415988810360431671e-03, 3.484912915155291557e-03, 3.180009312927722931e-03
